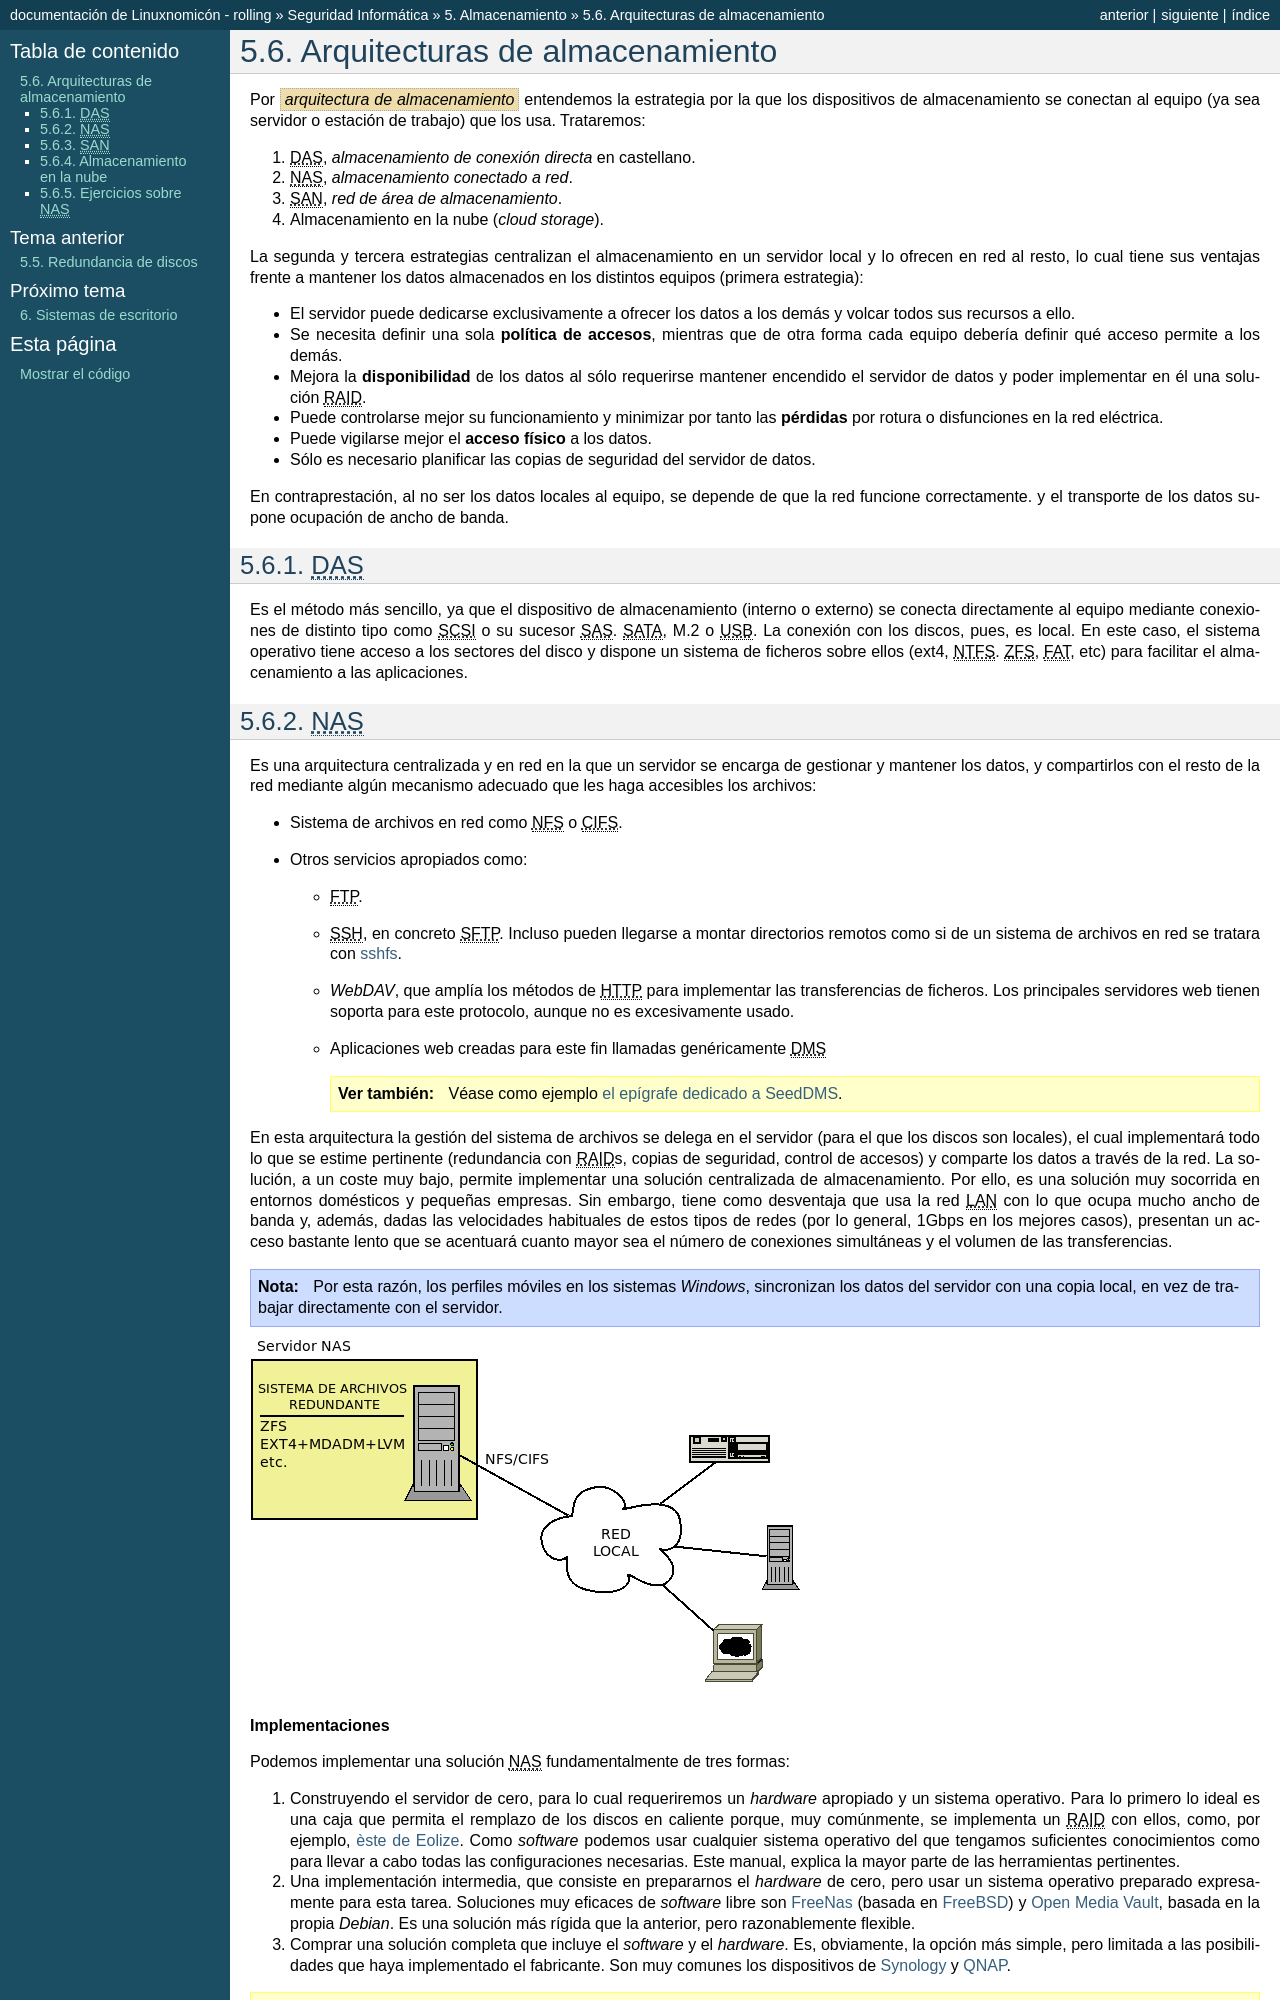

repository: sio2sio2/doc-linux · page: guias/0226.seg/05.discos/06.arquitecturas.html · generator: sphinx

.. _arq-alm:

Arquitecturas de almacenamiento
*******************************
Por :dfn:`arquitectura de almacenamiento` entendemos la estrategia por la
que los dispositivos de almacenamiento se conectan al equipo (ya sea servidor o
estación de trabajo) que los usa. Trataremos:

#. |DAS|, *almacenamiento de conexión directa* en castellano.
#. |NAS|, *almacenamiento conectado a red*.
#. |SAN|, *red de área de almacenamiento*.
#. Almacenamiento en la nube (*cloud storage*).

La segunda y tercera estrategias centralizan el almacenamiento en un servidor
local y lo ofrecen en red al resto, lo cual tiene sus ventajas frente a mantener
los datos almacenados en los distintos equipos (primera estrategia):

- El servidor puede dedicarse exclusivamente a ofrecer los datos a los
  demás y volcar todos sus recursos a ello.

- Se necesita definir una sola **política de accesos**, mientras que de otra
  forma cada equipo debería definir qué acceso permite a los demás.

- Mejora la **disponibilidad** de los datos al sólo requerirse mantener
  encendido el servidor de datos y poder implementar en él una solución |RAID|.

- Puede controlarse mejor su funcionamiento y minimizar por tanto las
  **pérdidas** por rotura o disfunciones en la red eléctrica.

- Puede vigilarse mejor el **acceso físico** a los datos.

- Sólo es necesario planificar las copias de seguridad del servidor de datos.

En contraprestación, al no ser los datos locales al equipo, se depende de que la
red funcione correctamente. y el transporte de los datos supone ocupación de
ancho de banda.

|DAS|
=====
Es el método más sencillo, ya que el dispositivo de almacenamiento (interno o
externo) se conecta directamente al equipo mediante conexiones de distinto tipo
como |SCSI| o su sucesor |SAS|. |SATA|, M.2 o |USB|. La conexión con los discos,
pues, es local. En este caso, el sistema operativo tiene acceso a los sectores
del disco y dispone un sistema de ficheros sobre ellos (ext4, |NTFS|. |ZFS|,
|FAT|, etc) para facilitar el almacenamiento a las aplicaciones.

|NAS|
=====
Es una arquitectura centralizada y en red en la que un servidor se encarga de
gestionar y mantener los datos, y compartirlos con el resto de la red mediante
algún mecanismo adecuado que les haga accesibles los archivos:

- Sistema de archivos en red como |NFS| o |CIFS|.
- Otros servicios apropiados como:

  + |FTP|.
  + |SSH|, en concreto |SFTP|. Incluso pueden llegarse a montar directorios
    remotos como si de un sistema de archivos en red se tratara con :ref:`sshfs
    <sshfs>`.
  + *WebDAV*, que amplía los métodos de |HTTP| para implementar las
    transferencias de ficheros. Los principales servidores web tienen soporta
    para este protocolo, aunque no es excesivamente usado.
  + Aplicaciones web creadas para este fin llamadas genéricamente |DMS|

    .. seealso:: Véase como ejemplo :ref:`el epígrafe dedicado a SeedDMS
       <dms>`.

En esta arquitectura la gestión del sistema de archivos se delega en el servidor
(para el que los discos son locales), el cual implementará todo lo que se estime
pertinente (redundancia con |RAID|\ s, copias de seguridad, control de accesos)
y comparte los datos a través de la red. La solución, a un coste muy bajo,
permite implementar una solución centralizada de almacenamiento. Por ello, es
una solución muy socorrida en entornos domésticos y pequeñas empresas. Sin
embargo, tiene como desventaja que usa la red |LAN| con lo que ocupa mucho ancho
de banda y, además, dadas las velocidades habituales de estos tipos de redes
(por lo general, 1Gbps en los mejores casos), presentan un acceso bastante lento
que se acentuará cuanto mayor sea el número de conexiones simultáneas y el
volumen de las transferencias.

.. note:: Por esta razón, los perfiles móviles en los sistemas *Windows*,
   sincronizan los datos del servidor con una copia local, en vez de trabajar
   directamente con el servidor.

.. image:: files/nas.png

.. rubric:: Implementaciones

Podemos implementar una solución |NAS| fundamentalmente de tres formas:

#. Construyendo el servidor de cero, para lo cual requeriremos un *hardware*
   apropiado y un sistema operativo. Para lo primero lo ideal es una caja que
   permita el remplazo de los discos en caliente porque, muy comúnmente, se
   implementa un |RAID| con ellos, como, por ejemplo, `èste de Eolize
   <https://hardzone.es/2011/08/18/eolize-svd-nc11-4-caja-mini-itx-para-servidores-nas/>`_.
   Como *software* podemos usar cualquier sistema operativo del que tengamos
   suficientes conocimientos como para llevar a cabo todas las configuraciones
   necesarias. Este manual, explica la mayor parte de las herramientas
   pertinentes.

#. Una implementación intermedia, que consiste en prepararnos el *hardware* de
   cero, pero usar un sistema operativo preparado expresamente para esta tarea.
   Soluciones muy eficaces de *software* libre son FreeNas_ (basada en FreeBSD_)
   y `Open Media Vault`_, basada en la propia *Debian*. Es una solución más
   rígida que la anterior, pero razonablemente flexible.

#. Comprar una solución completa que incluye el *software* y el *hardware*. Es,
   obviamente, la opción más simple, pero limitada a las posibilidades que haya
   implementado el fabricante. Son muy comunes los dispositivos de Synology_ y
   QNAP_.

.. seealso:: Consulte en :ref:`uno de los apéndices <omv>` cómo crear un |NAS|
   con `Open Media Vault`_.
